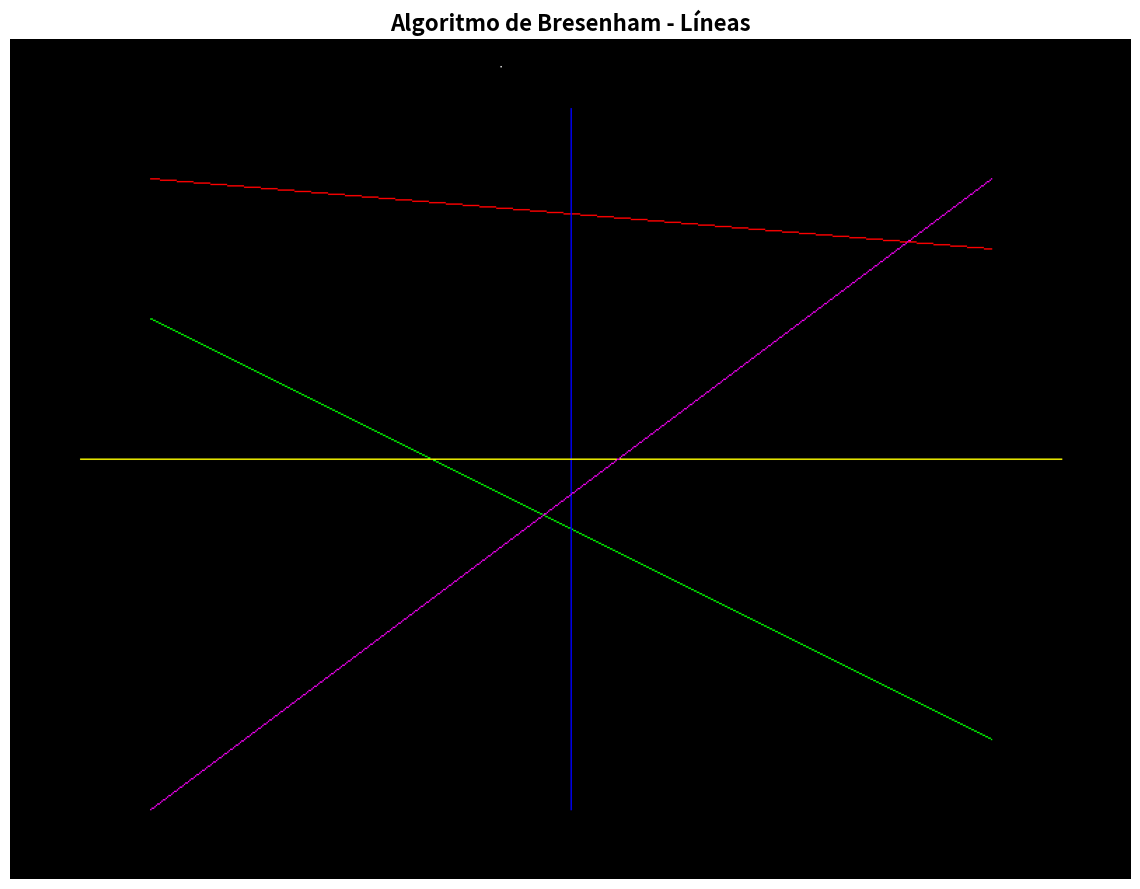
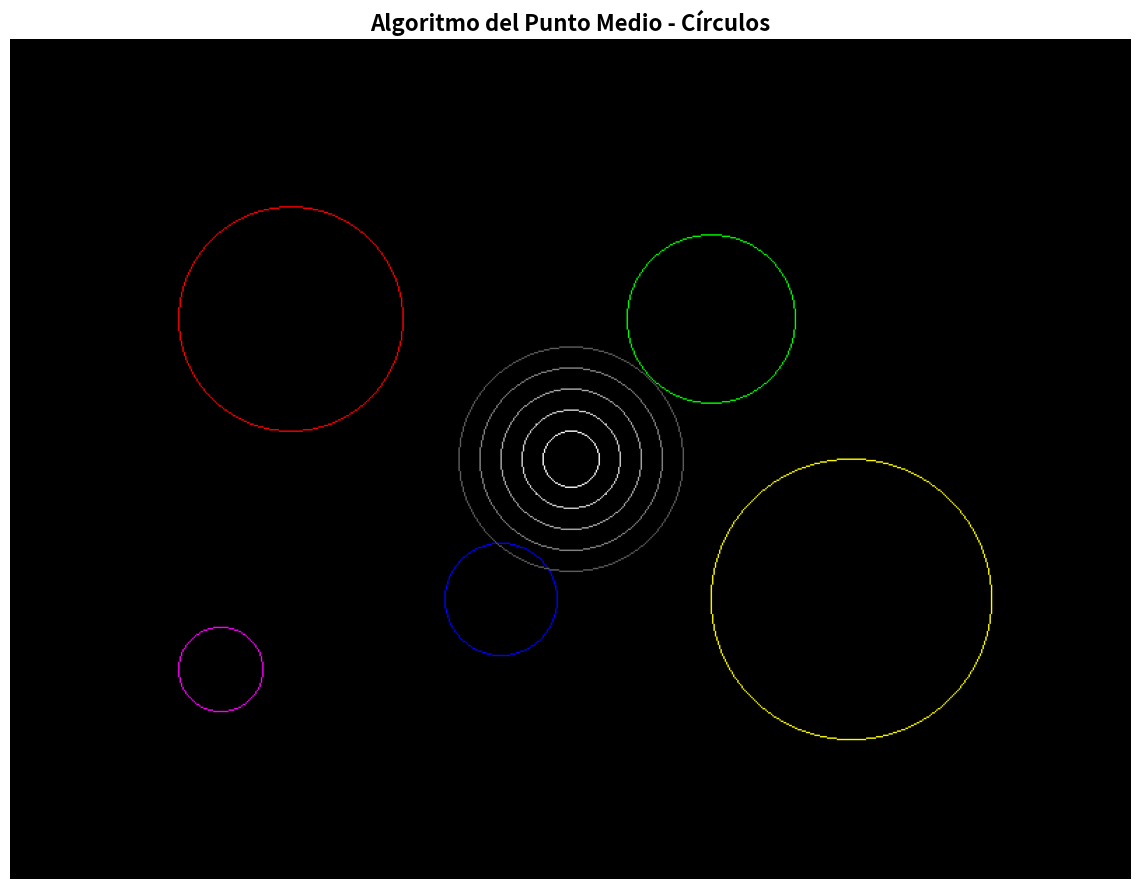
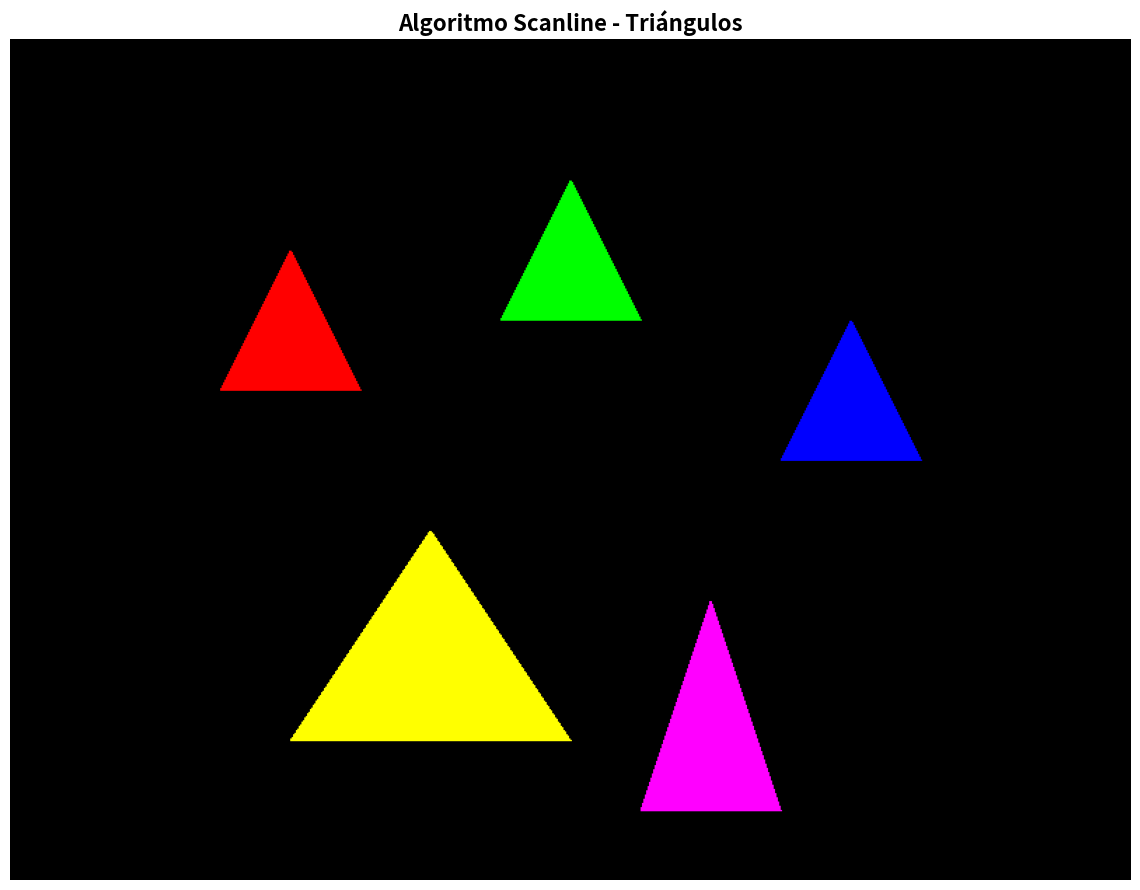
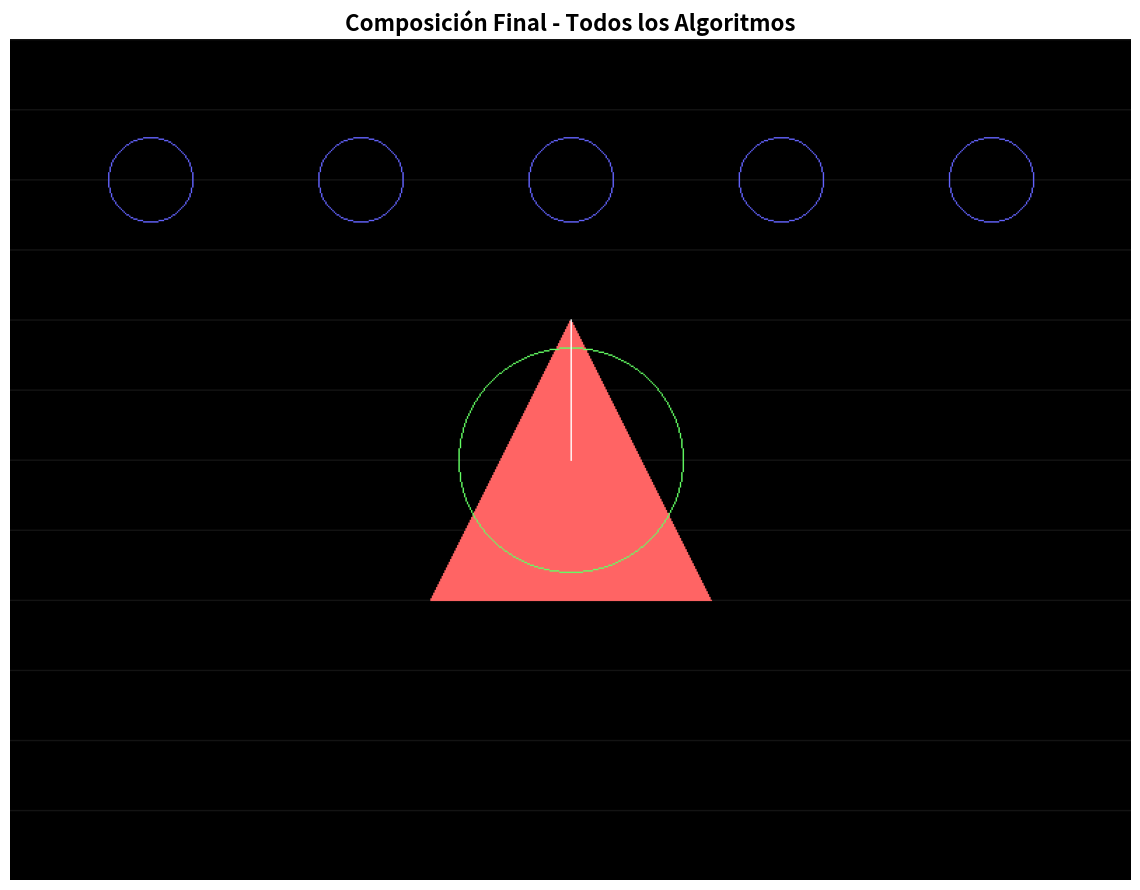

The matplotlib source for these figures, in order:
"""
Ejercicio 5: Rasterización desde Cero
Implementación de algoritmos clásicos de rasterización:
- Algoritmo de Bresenham para líneas
- Algoritmo del punto medio para círculos
- Algoritmo scanline para relleno de triángulos

Autor: Felipe
Fecha: 2025-01-15
"""

import numpy as np
import matplotlib.pyplot as plt
from PIL import Image, ImageDraw
import math

class Rasterizador:
    """Clase principal para implementar algoritmos de rasterización clásicos"""
    
    def __init__(self, width=800, height=600):
        """
        Inicializa el rasterizador con un canvas de dimensiones específicas
        
        Args:
            width (int): Ancho del canvas en píxeles
            height (int): Alto del canvas en píxeles
        """
        self.width = width
        self.height = height
        self.canvas = np.zeros((height, width, 3), dtype=np.uint8)
        self.clear_canvas()
    
    def clear_canvas(self, color=(0, 0, 0)):
        """
        Limpia el canvas con un color específico
        
        Args:
            color (tuple): Color RGB (R, G, B) de 0-255
        """
        self.canvas.fill(color[0])
        self.canvas[:, :, 1] = color[1]
        self.canvas[:, :, 2] = color[2]
    
    def set_pixel(self, x, y, color=(255, 255, 255)):
        """
        Establece un píxel en las coordenadas dadas
        
        Args:
            x (int): Coordenada X
            y (int): Coordenada Y
            color (tuple): Color RGB (R, G, B)
        """
        if 0 <= x < self.width and 0 <= y < self.height:
            self.canvas[y, x] = color
    
    def bresenham_line(self, x0, y0, x1, y1, color=(255, 255, 255)):
        """
        Algoritmo de Bresenham para dibujar líneas
        
        Args:
            x0, y0 (int): Coordenadas del punto inicial
            x1, y1 (int): Coordenadas del punto final
            color (tuple): Color RGB de la línea
        """
        # Intercambiar puntos si es necesario para manejar todas las direcciones
        if abs(y1 - y0) > abs(x1 - x0):
            # Línea más vertical que horizontal
            x0, y0, x1, y1 = y0, x0, y1, x1
            steep = True
        else:
            steep = False
        
        # Asegurar que x0 < x1
        if x0 > x1:
            x0, x1 = x1, x0
            y0, y1 = y1, y0
        
        dx = x1 - x0
        dy = abs(y1 - y0)
        error = dx / 2
        y_step = 1 if y1 > y0 else -1
        y = y0
        
        for x in range(x0, x1 + 1):
            if steep:
                self.set_pixel(y, x, color)
            else:
                self.set_pixel(x, y, color)
            
            error -= dy
            if error < 0:
                y += y_step
                error += dx
    
    def midpoint_circle(self, center_x, center_y, radius, color=(255, 255, 255)):
        """
        Algoritmo del punto medio para dibujar círculos
        
        Args:
            center_x, center_y (int): Coordenadas del centro del círculo
            radius (int): Radio del círculo
            color (tuple): Color RGB del círculo
        """
        x = radius
        y = 0
        decision = 1 - radius
        
        # Dibujar los puntos iniciales
        self._draw_circle_points(center_x, center_y, x, y, color)
        
        while x > y:
            y += 1
            
            # Decidir si mover x hacia adentro
            if decision <= 0:
                decision += 2 * y + 1
            else:
                x -= 1
                decision += 2 * (y - x) + 1
            
            self._draw_circle_points(center_x, center_y, x, y, color)
    
    def _draw_circle_points(self, cx, cy, x, y, color):
        """
        Dibuja los 8 puntos simétricos de un círculo
        
        Args:
            cx, cy (int): Centro del círculo
            x, y (int): Coordenadas relativas del punto
            color (tuple): Color RGB
        """
        points = [
            (cx + x, cy + y), (cx - x, cy + y),
            (cx + x, cy - y), (cx - x, cy - y),
            (cx + y, cy + x), (cx - y, cy + x),
            (cx + y, cy - x), (cx - y, cy - x)
        ]
        
        for px, py in points:
            self.set_pixel(px, py, color)
    
    def scanline_triangle(self, vertices, color=(255, 255, 255)):
        """
        Algoritmo scanline para relleno de triángulos
        
        Args:
            vertices (list): Lista de 3 tuplas (x, y) con las coordenadas de los vértices
            color (tuple): Color RGB del triángulo
        """
        if len(vertices) != 3:
            raise ValueError("El triángulo debe tener exactamente 3 vértices")
        
        # Ordenar vértices por Y (de menor a mayor)
        vertices_sorted = sorted(vertices, key=lambda v: v[1])
        v1, v2, v3 = vertices_sorted
        
        # Dividir el triángulo en dos partes: superior e inferior
        # Parte superior: v1 -> v2 -> v3
        self._fill_triangle_half(v1, v2, v3, color)
        
        # Parte inferior: v2 -> v3
        self._fill_triangle_half(v2, v3, v3, color)
    
    def _fill_triangle_half(self, v1, v2, v3, color):
        """
        Rellena la mitad superior o inferior de un triángulo
        
        Args:
            v1, v2, v3 (tuple): Vértices del triángulo ordenados por Y
            color (tuple): Color RGB
        """
        # Calcular las pendientes de los bordes
        if v2[1] - v1[1] != 0:
            slope_left = (v2[0] - v1[0]) / (v2[1] - v1[1])
        else:
            slope_left = 0
            
        if v3[1] - v1[1] != 0:
            slope_right = (v3[0] - v1[0]) / (v3[1] - v1[1])
        else:
            slope_right = 0
        
        # Rellenar línea por línea
        y_start = int(v1[1])
        y_end = int(v2[1])
        
        for y in range(y_start, y_end + 1):
            if y - v1[1] != 0:
                x_left = v1[0] + slope_left * (y - v1[1])
                x_right = v1[0] + slope_right * (y - v1[1])
                
                # Asegurar que left <= right
                if x_left > x_right:
                    x_left, x_right = x_right, x_left
                
                # Dibujar la línea horizontal
                for x in range(int(x_left), int(x_right) + 1):
                    self.set_pixel(x, y, color)
    
    def save_image(self, filename):
        """
        Guarda el canvas como una imagen
        
        Args:
            filename (str): Nombre del archivo de imagen
        """
        img = Image.fromarray(self.canvas)
        img.save(filename)
        print(f"Imagen guardada como: {filename}")
    
    def show_image(self, title="Rasterización"):
        """
        Muestra la imagen usando matplotlib
        
        Args:
            title (str): Título de la ventana
        """
        plt.figure(figsize=(12, 9))
        plt.imshow(self.canvas)
        plt.title(title, fontsize=16, fontweight='bold')
        plt.axis('off')
        plt.tight_layout()
        plt.show()

def demostrar_algoritmos():
    """Función principal que demuestra todos los algoritmos de rasterización"""
    
    print("=== DEMOSTRACIÓN DE ALGORITMOS DE RASTERIZACIÓN CLÁSICOS ===\n")
    
    # Crear rasterizador
    raster = Rasterizador(800, 600)
    
    # 1. DEMOSTRACIÓN DE LÍNEAS (Bresenham)
    print("1. Dibujando líneas con algoritmo de Bresenham...")
    raster.clear_canvas()
    
    # Líneas de diferentes ángulos y colores
    raster.bresenham_line(100, 100, 700, 150, (255, 0, 0))      # Rojo - horizontal
    raster.bresenham_line(100, 200, 700, 500, (0, 255, 0))      # Verde - diagonal
    raster.bresenham_line(400, 50, 400, 550, (0, 0, 255))       # Azul - vertical
    raster.bresenham_line(50, 300, 750, 300, (255, 255, 0))     # Amarillo - horizontal
    raster.bresenham_line(100, 550, 700, 100, (255, 0, 255))    # Magenta - diagonal inversa
    
    # Agregar título
    raster.set_pixel(350, 20, (255, 255, 255))
    
    raster.save_image("01_lineas_bresenham.png")
    raster.show_image("Algoritmo de Bresenham - Líneas")
    
    # 2. DEMOSTRACIÓN DE CÍRCULOS (Punto Medio)
    print("\n2. Dibujando círculos con algoritmo del punto medio...")
    raster.clear_canvas()
    
    # Círculos de diferentes tamaños y colores
    raster.midpoint_circle(200, 200, 80, (255, 0, 0))           # Rojo - grande
    raster.midpoint_circle(500, 200, 60, (0, 255, 0))           # Verde - mediano
    raster.midpoint_circle(350, 400, 40, (0, 0, 255))           # Azul - pequeño
    raster.midpoint_circle(600, 400, 100, (255, 255, 0))        # Amarillo - muy grande
    raster.midpoint_circle(150, 450, 30, (255, 0, 255))         # Magenta - pequeño
    
    # Patrón de círculos concéntricos
    for i in range(5):
        radius = 20 + i * 15
        color_intensity = 255 - i * 40
        raster.midpoint_circle(400, 300, radius, (color_intensity, color_intensity, color_intensity))
    
    raster.save_image("02_circulos_punto_medio.png")
    raster.show_image("Algoritmo del Punto Medio - Círculos")
    
    # 3. DEMOSTRACIÓN DE TRIÁNGULOS (Scanline)
    print("\n3. Dibujando triángulos con algoritmo scanline...")
    raster.clear_canvas()
    
    # Triángulos de diferentes formas y colores
    triangulo1 = [(200, 150), (150, 250), (250, 250)]
    raster.scanline_triangle(triangulo1, (255, 0, 0))
    
    triangulo2 = [(400, 100), (350, 200), (450, 200)]
    raster.scanline_triangle(triangulo2, (0, 255, 0))
    
    triangulo3 = [(600, 200), (550, 300), (650, 300)]
    raster.scanline_triangle(triangulo3, (0, 0, 255))
    
    # Triángulo más complejo
    triangulo4 = [(300, 350), (200, 500), (400, 500)]
    raster.scanline_triangle(triangulo4, (255, 255, 0))
    
    # Triángulo isósceles
    triangulo5 = [(500, 400), (450, 550), (550, 550)]
    raster.scanline_triangle(triangulo5, (255, 0, 255))
    
    raster.save_image("03_triangulos_scanline.png")
    raster.show_image("Algoritmo Scanline - Triángulos")
    
    # 4. DEMOSTRACIÓN COMBINADA
    print("\n4. Creando composición final...")
    raster.clear_canvas()
    
    # Fondo con líneas
    for i in range(0, 600, 50):
        raster.bresenham_line(0, i, 800, i, (20, 20, 20))
    
    # Círculos decorativos
    for i in range(5):
        x = 100 + i * 150
        y = 100
        raster.midpoint_circle(x, y, 30, (100, 100, 255))
    
    # Triángulos principales
    triangulo_principal = [(400, 200), (300, 400), (500, 400)]
    raster.scanline_triangle(triangulo_principal, (255, 100, 100))
    
    # Círculo central
    raster.midpoint_circle(400, 300, 80, (100, 255, 100))
    
    # Líneas de conexión
    raster.bresenham_line(400, 200, 400, 300, (255, 255, 255))
    
    raster.save_image("04_composicion_final.png")
    raster.show_image("Composición Final - Todos los Algoritmos")
    
    print("\n=== ANÁLISIS COMPARATIVO ===")
    print("1. ALGORITMO DE BRESENHAM (Líneas):")
    print("   ✓ Ventajas: Rápido, usa solo operaciones enteras, preciso")
    print("   ✓ Desventajas: Limitado a líneas rectas")
    print("   ✓ Eficiencia: O(n) donde n = max(|x1-x0|, |y1-y0|)")
    
    print("\n2. ALGORITMO DEL PUNTO MEDIO (Círculos):")
    print("   ✓ Ventajas: Simétrico, eficiente, usa solo operaciones enteras")
    print("   ✓ Desventajas: Solo círculos perfectos")
    print("   ✓ Eficiencia: O(π×r) donde r es el radio")
    
    print("\n3. ALGORITMO SCANLINE (Triángulos):")
    print("   ✓ Ventajas: Relleno eficiente, maneja formas complejas")
    print("   ✓ Desventajas: Más complejo, requiere ordenamiento")
    print("   ✓ Eficiencia: O(n×m) donde n es altura, m es ancho promedio")
    
    print("\n=== REFLEXIÓN FINAL ===")
    print("Estos algoritmos clásicos forman la base de la rasterización moderna.")
    print("Aunque las GPUs usan métodos más sofisticados, entender estos")
    print("algoritmos fundamentales es crucial para comprender cómo se")
    print("generan las imágenes en computadoras.")

if __name__ == "__main__":
    demostrar_algoritmos()
